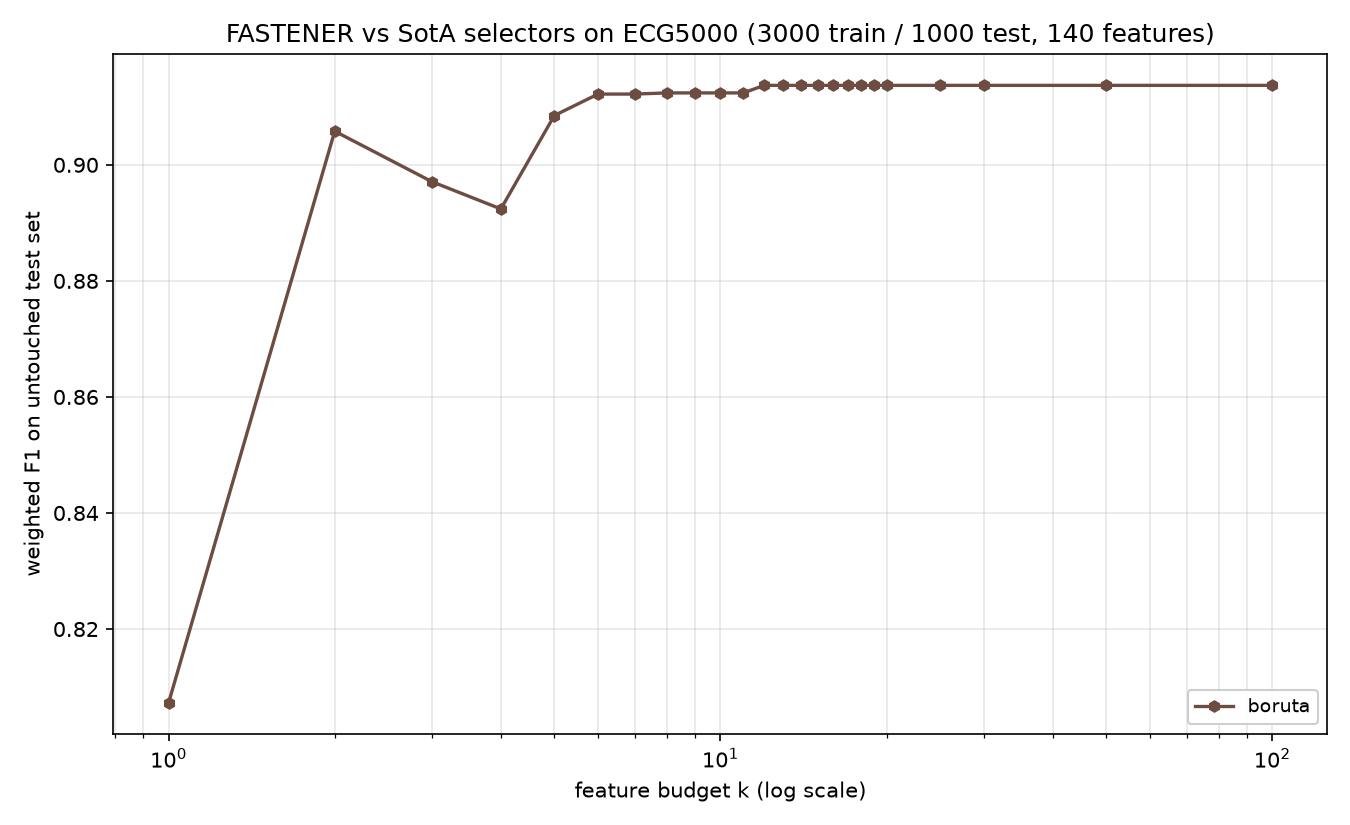

The file beside this chart, header and first rows:
method, algorithm_id, seed, budget_k, n_features_used, val_f1, test_f1, test_accuracy, test_balanced_accuracy
boruta, boruta@5270cdb+b7e724d#0003, 1999, 1, 1, 0.8104, 0.8073, 0.81, 0.3511
boruta, boruta@5270cdb+b7e724d#0003, 1999, 2, 2, 0.8931, 0.9058, 0.904, 0.4897
boruta, boruta@5270cdb+b7e724d#0003, 1999, 3, 3, 0.8935, 0.8971, 0.896, 0.4758
boruta, boruta@5270cdb+b7e724d#0003, 1999, 4, 4, 0.8942, 0.8924, 0.887, 0.4744
boruta, boruta@5270cdb+b7e724d#0003, 1999, 5, 5, 0.9008, 0.9085, 0.906, 0.4944
boruta, boruta@5270cdb+b7e724d#0003, 1999, 6, 6, 0.9103, 0.9122, 0.909, 0.511
boruta, boruta@5270cdb+b7e724d#0003, 1999, 7, 6, 0.9103, 0.9122, 0.909, 0.511
boruta, boruta@5270cdb+b7e724d#0003, 1999, 8, 8, 0.9127, 0.9124, 0.91, 0.5169
boruta, boruta@5270cdb+b7e724d#0003, 1999, 9, 8, 0.9127, 0.9124, 0.91, 0.5169
boruta, boruta@5270cdb+b7e724d#0003, 1999, 10, 8, 0.9127, 0.9124, 0.91, 0.5169
boruta, boruta@5270cdb+b7e724d#0003, 1999, 11, 8, 0.9127, 0.9124, 0.91, 0.5169
boruta, boruta@5270cdb+b7e724d#0003, 1999, 12, 12, 0.9194, 0.9137, 0.91, 0.5364
boruta, boruta@5270cdb+b7e724d#0003, 1999, 13, 12, 0.9194, 0.9137, 0.91, 0.5364
boruta, boruta@5270cdb+b7e724d#0003, 1999, 14, 12, 0.9194, 0.9137, 0.91, 0.5364
boruta, boruta@5270cdb+b7e724d#0003, 1999, 15, 12, 0.9194, 0.9137, 0.91, 0.5364
boruta, boruta@5270cdb+b7e724d#0003, 1999, 16, 12, 0.9194, 0.9137, 0.91, 0.5364
boruta, boruta@5270cdb+b7e724d#0003, 1999, 17, 12, 0.9194, 0.9137, 0.91, 0.5364
boruta, boruta@5270cdb+b7e724d#0003, 1999, 18, 12, 0.9194, 0.9137, 0.91, 0.5364
boruta, boruta@5270cdb+b7e724d#0003, 1999, 19, 12, 0.9194, 0.9137, 0.91, 0.5364
boruta, boruta@5270cdb+b7e724d#0003, 1999, 20, 12, 0.9194, 0.9137, 0.91, 0.5364
boruta, boruta@5270cdb+b7e724d#0003, 1999, 25, 12, 0.9194, 0.9137, 0.91, 0.5364
boruta, boruta@5270cdb+b7e724d#0003, 1999, 30, 12, 0.9194, 0.9137, 0.91, 0.5364
boruta, boruta@5270cdb+b7e724d#0003, 1999, 50, 12, 0.9194, 0.9137, 0.91, 0.5364
boruta, boruta@5270cdb+b7e724d#0003, 1999, 100, 12, 0.9194, 0.9137, 0.91, 0.5364
